Photos from the image-classification dataset "car orientation data" in the GitHub repository MiguelCan13/TAMU-HACK-2026. Its 2 classes are: left, right.

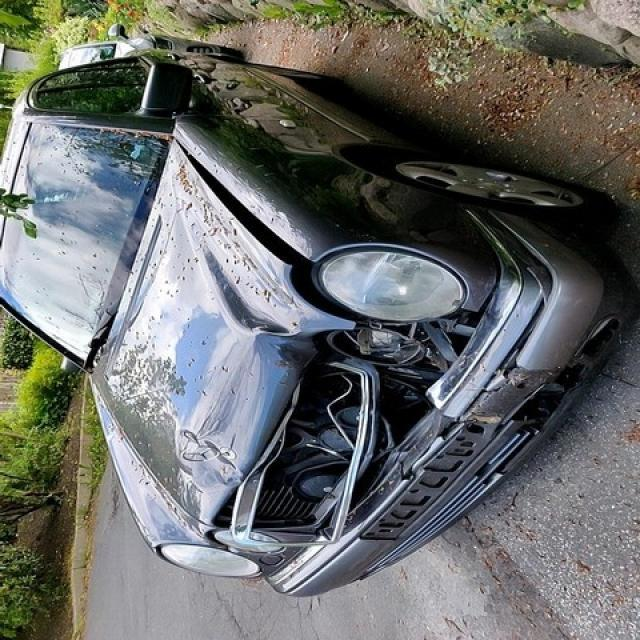
Label: left

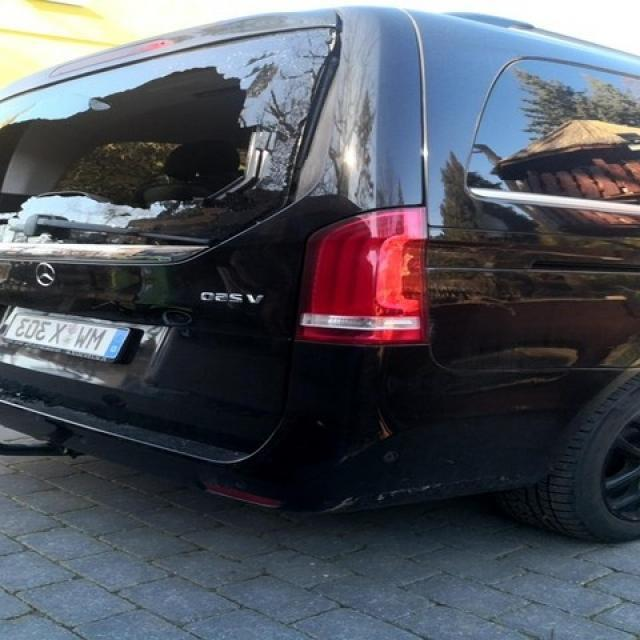
Label: right

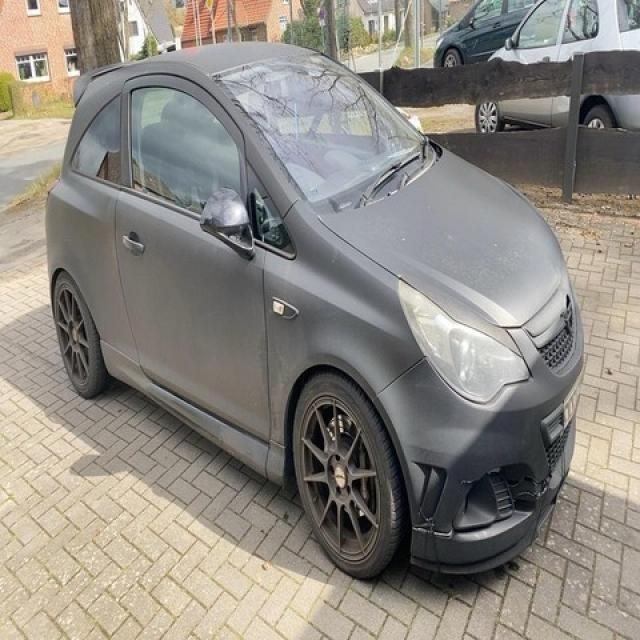
Label: right

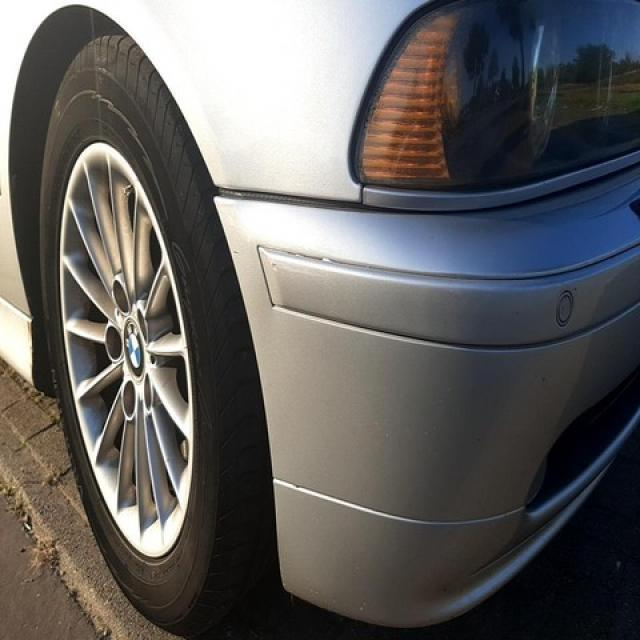
Label: right

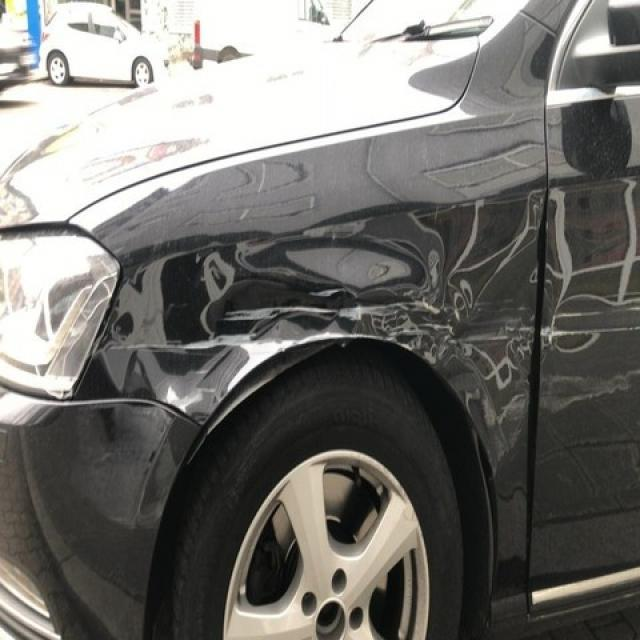
Label: left

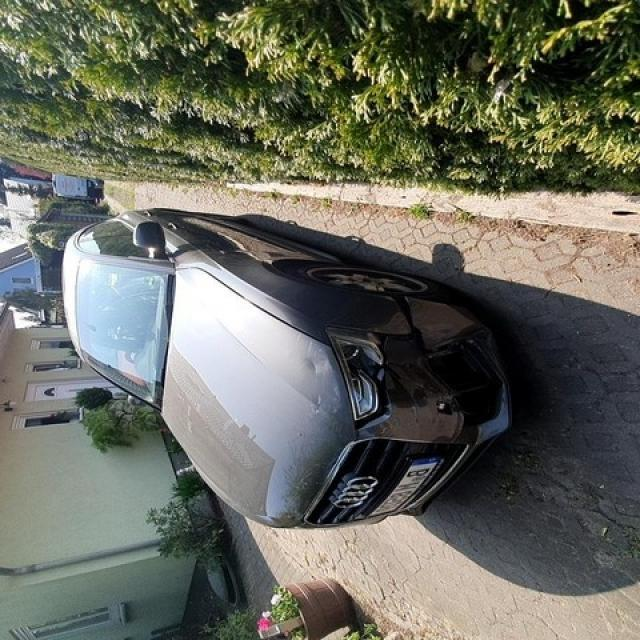
Label: left
